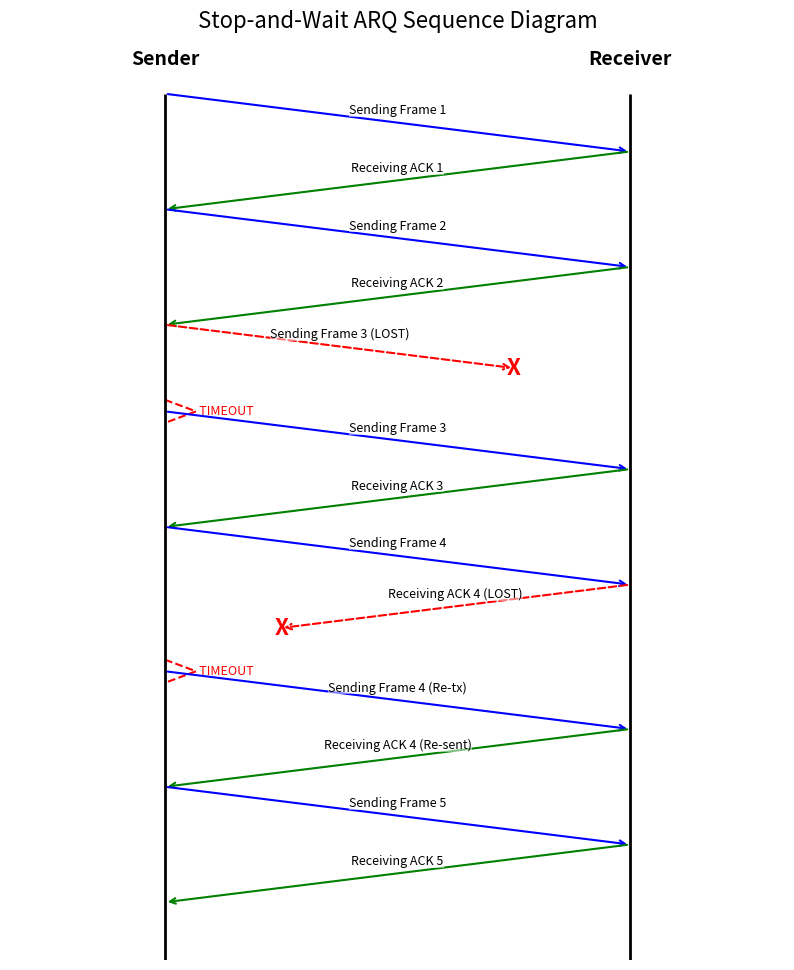

Python code for this plot:
import matplotlib.pyplot as plt
import time
print("Tharun G Bhat - 4MW23CS175")
print("Q5: Stop-and-Wait ARQ Simulation (Sequence Diagram)")
print("----------------------------------------------")
SENDER_X = 1
RECEIVER_X = 4
y_level = 0
fig, ax = plt.subplots(figsize=(10, 12))
def plot_event(label, event_type, y_start, y_end):
    start_pos, end_pos = (0, 0), (0, 0)
    color, style = 'blue', 'solid'
    if event_type == 'frame':
        start_pos = (SENDER_X, y_start)
        end_pos = (RECEIVER_X, y_end)
        color = 'blue'
    elif event_type == 'ack':
        start_pos = (RECEIVER_X, y_start)
        end_pos = (SENDER_X, y_end)
        color = 'green'
    elif event_type == 'frame_lost':
        start_pos = (SENDER_X, y_start)
        end_pos = (SENDER_X + (RECEIVER_X - SENDER_X) * 0.75, y_start + (y_end - y_start) * 0.75)
        color = 'red'
        style = 'dashed'
        plt.text(end_pos[0], end_pos[1], 'X', color='red', fontsize=16, ha='center', va='center', weight='bold')
    elif event_type == 'ack_lost':
        start_pos = (RECEIVER_X, y_start)
        end_pos = (RECEIVER_X + (SENDER_X - RECEIVER_X) * 0.75, y_start + (y_end - y_start) * 0.75)
        color = 'red'
        style = 'dashed'
        plt.text(end_pos[0], end_pos[1], 'X', color='red', fontsize=16, ha='center', va='center', weight='bold')
    ax.annotate(
        "",
        xy=end_pos,
        xytext=start_pos,
        arrowprops=dict(arrowstyle="->", color=color, linestyle=style, linewidth=1.5),
    )

    mid_x = (start_pos[0] + end_pos[0]) / 2
    mid_y = (start_pos[1] + end_pos[1]) / 2
    plt.text(mid_x, mid_y - 0.1, label, ha='center', va='bottom', fontsize=9,
             bbox=dict(facecolor='white', alpha=0.5, edgecolor='none', pad=0.1))

def plot_timeout(y_level_local):
    plt.text(SENDER_X + 0.1, y_level_local, '       TIMEOUT', color='red', ha='left', va='center', fontsize=9)
    plt.plot([SENDER_X, SENDER_X+0.2, SENDER_X], [y_level_local-0.2, y_level_local, y_level_local+0.2],
             color='red', linestyle='dashed')

def sender(total_frames):
    global y_level
    seq_num = 1
    while seq_num <= total_frames:
        print(f"[SENDER]: Sending Frame {seq_num}...")
        y_start = y_level
        y_end = y_level + 1

        status = receiver(seq_num)

        if status == "ACK_OK":
            plot_event(f"Sending Frame {seq_num}", 'frame', y_start, y_end)
            plot_event(f"Receiving ACK {seq_num}", 'ack', y_end, y_start + 2)
            print(f"[SENDER]: Received ACK {seq_num}. Moving to next frame.\n")
            y_level += 2
            seq_num += 1

        elif status == "FRAME_LOST":
            plot_event(f"Sending Frame {seq_num} (LOST)", 'frame_lost', y_start, y_end)
            plot_timeout(y_end + 0.5)
            print(f"[SENDER]: TIMEOUT (Frame {seq_num} LOST). Retransmitting...\n")
            y_level += 1.5

        elif status == "ACK_LOST":
            plot_event(f"Sending Frame {seq_num}", 'frame', y_start, y_end)
            plot_event(f"Receiving ACK {seq_num} (LOST)", 'ack_lost', y_end, y_start + 2)
            plot_timeout(y_start + 2.5)
            print(f"[SENDER]: TIMEOUT (ACK {seq_num} LOST). Retransmitting...\n")
            y_level += 2.5

        elif status == "DUPLICATE_ACK":
            plot_event(f"Sending Frame {seq_num} (Re-tx)", 'frame', y_start, y_end)
            plot_event(f"Receiving ACK {seq_num} (Re-sent)", 'ack', y_end, y_start + 2)
            print(f"[SENDER]: Received ACK {seq_num} (from re-transmission). Moving to next frame.\n")
            y_level += 2
            seq_num += 1

        time.sleep(0.1)

def receiver(frame_num):
    if frame_num == 3 and not receiver.frame_3_resent:
        print(f"[RECEIVER]: ... Frame 3 LOST in transit ...")
        receiver.frame_3_resent = True
        return "FRAME_LOST"

    if frame_num == 4 and not receiver.ack_4_resent:
        print(f"[RECEIVER]: Received Frame {frame_num}. Sending ACK {frame_num}...")
        print(f"[SENDER]: ... ACK 4 LOST in transit ...")
        receiver.ack_4_resent = True
        return "ACK_LOST"

    if frame_num == 4 and receiver.ack_4_resent:
        print(f"[RECEIVER]: Received DUPLICATE Frame {frame_num}. Discarding. Resending ACK {frame_num}...")
        return "DUPLICATE_ACK"

    print(f"[RECEIVER]: Received Frame {frame_num}. Sending ACK {frame_num}...")
    return "ACK_OK"

receiver.frame_3_resent = False
receiver.ack_4_resent = False

sender(total_frames=5)

print("----------------------------------------------")
print("All frames sent and acknowledged.")
print("Showing simulation diagram...")
plt.vlines([SENDER_X, RECEIVER_X], 0, y_level + 1, color="black", linewidth=2)
plt.text(SENDER_X, -0.5, "Sender", ha='center', fontsize=14, weight='bold')
plt.text(RECEIVER_X, -0.5, "Receiver", ha='center', fontsize=14, weight='bold')
ax.set_ylim(y_level + 1, -1)
ax.set_xlim(0, 5)
ax.axis('off')
plt.title("Stop-and-Wait ARQ Sequence Diagram", fontsize=16)
plt.show()
